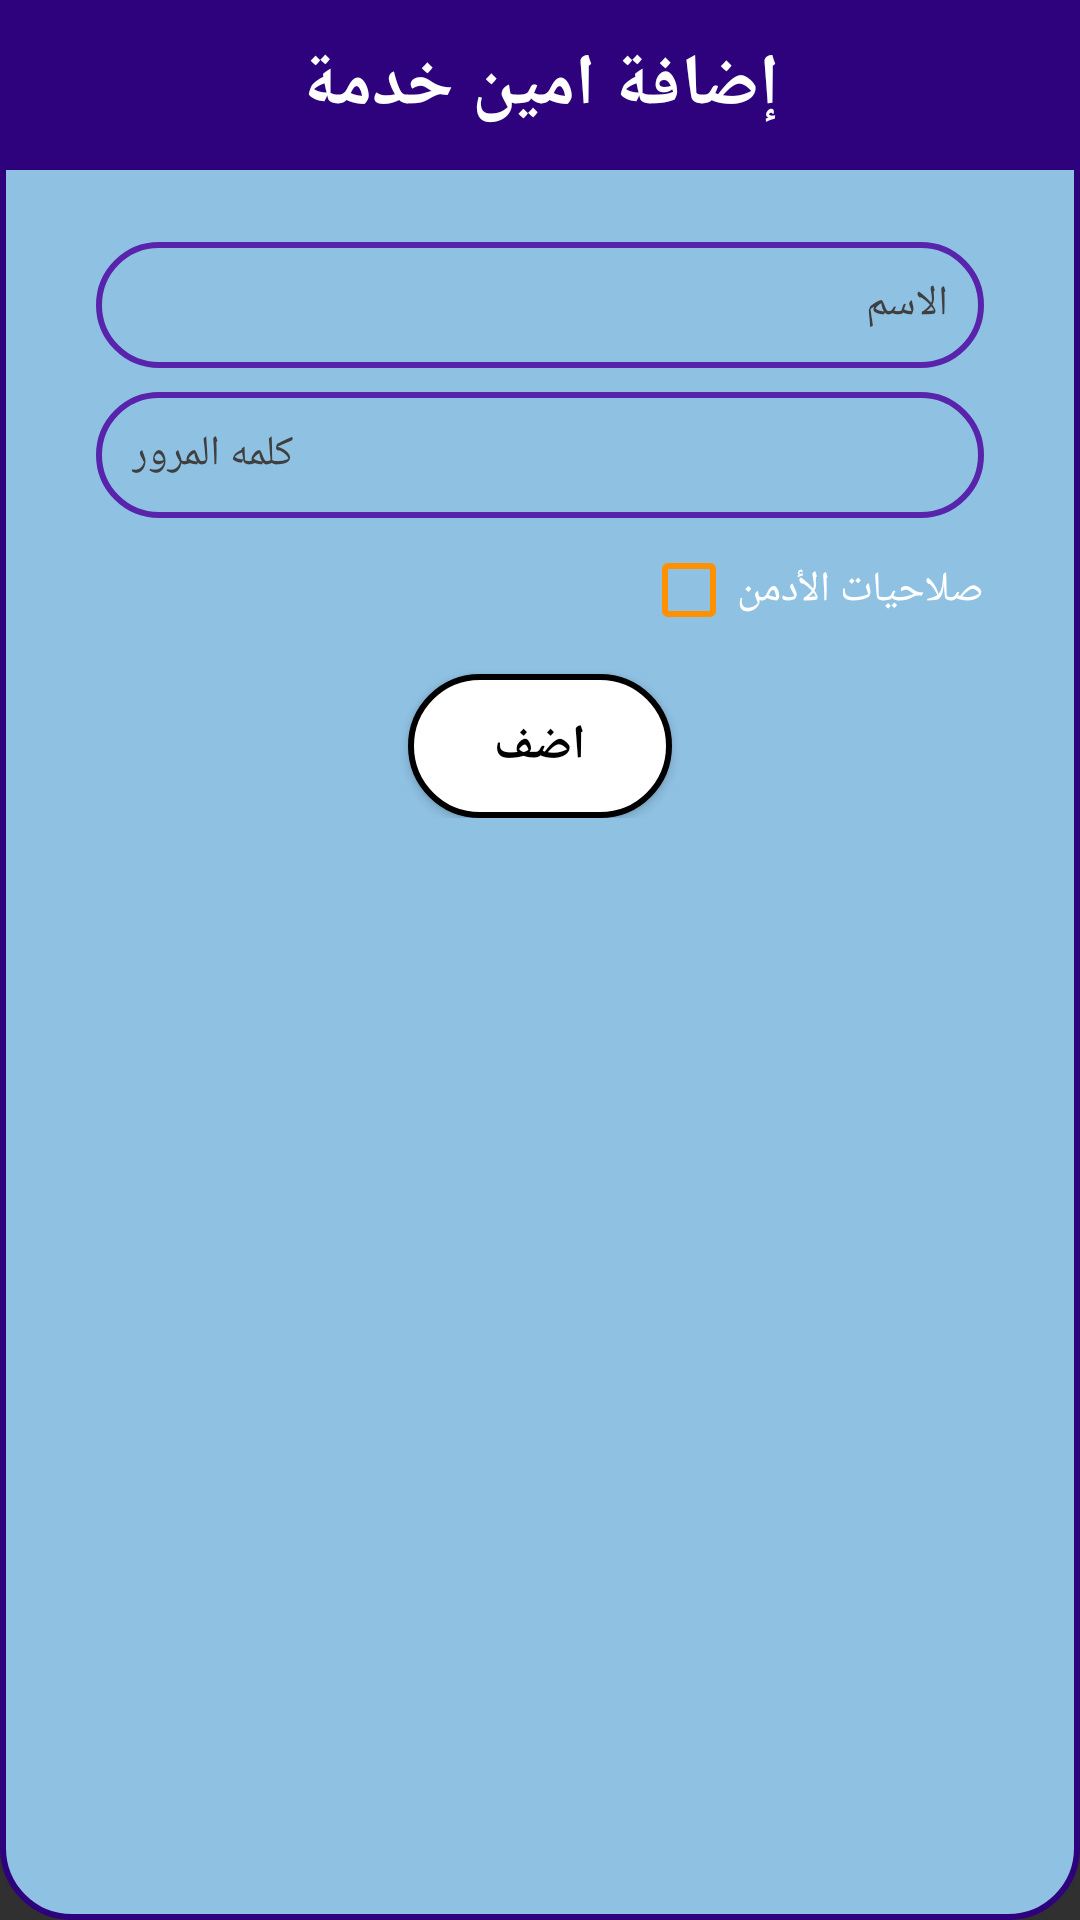

Reconstruct the res/layout file that produces this screen, plus the resources it refers to.
<!-- AndroidManifest.xml: application theme AppTheme -->
<!-- res/layout/activity_add_admin.xml -->
<?xml version="1.0" encoding="utf-8"?>
<RelativeLayout xmlns:android="http://schemas.android.com/apk/res/android"
    xmlns:app="http://schemas.android.com/apk/res-auto"
    xmlns:tools="http://schemas.android.com/tools"
    android:layout_width="match_parent"
    android:layout_height="match_parent"
    android:background="@drawable/rect_dialog_box">

    <TextView
        android:id="@+id/d_title"
        android:layout_width="match_parent"
        android:layout_height="wrap_content"
        android:padding="12dp"
        android:gravity="center"
        android:text="@string/m_add_admin"
        android:textSize="24sp"
        android:background="@color/primaryColor"
        android:textColor="@color/white"
        android:textStyle="bold"/>

    <ProgressBar
        android:id="@+id/progressBar"
        android:layout_width="wrap_content"
        android:layout_height="wrap_content"
        android:layout_alignParentTop="true"
        android:layout_marginTop="4dp"
        android:layout_marginStart="4dp"
        android:layout_alignParentStart="true"
        android:layout_gravity="center_horizontal|top"
        android:indeterminate="true"
        android:indeterminateDrawable="@drawable/progress_bar_black"
        android:visibility="gone" />

    <LinearLayout
        android:layout_width="match_parent"
        android:layout_height="wrap_content"
        android:padding="16dp"
        android:layout_below="@id/d_title"
        android:orientation="vertical">

        <EditText
            android:id="@+id/et_name"
            android:layout_width="match_parent"
            android:layout_height="42dp"
            android:background="@drawable/rect_white_box"
            android:hint="@string/name"
            android:imeActionLabel="@string/name"
            android:imeOptions="actionNext"
            android:layout_marginLeft="16dp"
            android:layout_marginRight="16dp"
            android:layout_marginTop="8dp"
            android:inputType="text"
            android:maxLines="1"
            android:padding="12dp"
            android:textColor="#3F3F3F"
            android:textColorHint="#3F3F3F"
            android:textSize="14sp" />

        <EditText
            android:id="@+id/et_password"
            android:layout_width="match_parent"
            android:layout_height="42dp"
            android:background="@drawable/rect_white_box"
            android:hint="@string/password"
            android:imeActionLabel="@string/password"
            android:imeOptions="actionDone"
            android:layout_marginLeft="16dp"
            android:layout_marginTop="8dp"
            android:layout_marginRight="16dp"
            android:inputType="textPassword"
            android:maxLines="1"
            android:padding="12dp"
            android:textColor="#3F3F3F"
            android:textColorHint="#3F3F3F"
            android:textSize="14sp" />

       <androidx.appcompat.widget.AppCompatCheckBox
           android:id="@+id/cb_is_Admin"
           android:layout_width="wrap_content"
           android:layout_height="wrap_content"
           android:layout_marginLeft="16dp"
           android:layout_marginTop="8dp"
           android:layout_marginRight="16dp"
           android:layout_gravity="right"
           android:textColor="@color/white"
           android:textSize="14sp"
           android:buttonTint="@color/secondaryColor"
           android:text="@string/admin_mission"/>

        <Button
            android:id="@+id/btn_add"
            android:layout_width="wrap_content"
            android:layout_height="wrap_content"
            android:layout_marginTop="12dp"
            android:background="@drawable/btn_white_selector"
            android:paddingLeft="16dp"
            android:paddingRight="16dp"
            android:paddingTop="4dp"
            android:paddingBottom="4dp"
            android:layout_gravity="center_horizontal"
            android:text="@string/add"
            android:textColor="@color/black"
            android:textSize="16sp"
            android:textStyle="bold" />

    </LinearLayout>

</RelativeLayout>
<!-- resources referenced by this layout -->
<resources>
  <color name="black">#000000</color>
  <color name="primaryColor">#2E027C</color>
  <color name="secondaryColor">#ff9100</color>
  <color name="white">#ffffff</color>
  <!-- drawable btn_white_selector (drawable) -->
  <?xml version="1.0" encoding="utf-8"?>
  <selector xmlns:android="http://schemas.android.com/apk/res/android">
      <item  android:state_selected="true">
          <shape android:shape="rectangle">
  
              <solid android:color="#aaffffff" />
  
              <corners android:radius="23dp"/>
  
              <size android:height="40dp" android:width="40dp"/>
              <stroke android:color="@color/white" android:width="1dp"/>
  
          </shape>
  
      </item>
  
      <item  android:state_pressed="true">
          <shape android:shape="rectangle">
  
              <solid android:color="#aaffffff" />
  
              <corners android:radius="23dp"/>
  
              <size android:height="40dp" android:width="40dp"/>
  
              <stroke android:color="@color/white" android:width="1dp"/>
  
          </shape>
  
      </item>
  
      <item  android:state_focused="true">
          <shape android:shape="rectangle">
  
              <solid android:color="#aaffffff" />
  
              <size android:height="40dp" android:width="40dp"/>
  
              <stroke android:color="@color/white" android:width="1dp"/>
  
              <corners android:radius="23dp"/>
  
          </shape>
  
      </item>
  
      <item
          android:state_selected="false" >
  
          <shape android:shape="rectangle">
  
              <corners android:radius="23dp"/>
  
              <solid android:color="@color/white" />
  
              <size android:height="40dp" android:width="40dp"/>
  
              <stroke android:color="@color/orange" android:width="2dp"/>
  
          </shape>
  
      </item>
  </selector>
  <!-- drawable progress_bar_black (drawable) -->
  <?xml version="1.0" encoding="utf-8"?>
  <rotate xmlns:android="http://schemas.android.com/apk/res/android"
      android:fromDegrees="0"
      android:pivotX="50%"
      android:pivotY="50%"
      android:toDegrees="1080">
  
      <shape
          android:shape="ring"
          android:innerRadius="10dp"
          android:thickness="4dp"
          android:useLevel="false" >
  
          <size
              android:height="14dp"
              android:width="14dp" />
  
          <gradient
              android:angle="0"
              android:endColor="@color/black"
              android:centerColor="#90000000"
              android:startColor="#00000000"
              android:type="sweep"
              android:useLevel="false" />
  
      </shape>
  
  </rotate>
  <!-- drawable rect_dialog_box (drawable) -->
  <?xml version="1.0" encoding="utf-8"?>
  <shape xmlns:android="http://schemas.android.com/apk/res/android" >
      <stroke
          android:width="2dp"
          android:color="@color/primaryColor" />
      <solid android:color="#ee97CCF0" />
      <corners android:radius="23dp" />
  </shape>
  <!-- drawable rect_white_box (drawable) -->
  <?xml version="1.0" encoding="utf-8"?>
  <shape xmlns:android="http://schemas.android.com/apk/res/android" >
      <stroke
          android:width="2dp"
          android:color="@color/primaryLightColor" />
      <solid android:color="@color/primaryVeryLightColor" />
      <corners android:radius="23dp" />
  </shape>
  <string name="add">اضف</string>
  <string name="admin_mission">صلاحيات الأدمن</string>
  <string name="m_add_admin">إضافة امين خدمة</string>
  <string name="name">الاسم</string>
  <string name="password">كلمه المرور</string>
  <style name="AppTheme" parent="Theme.AppCompat.NoActionBar">
          
          <item name="colorPrimary">@color/primaryColor</item>
          <item name="colorPrimaryDark">@color/primaryDarkColor</item>
          <item name="colorAccent">@color/secondaryColor</item>
      </style>
  <color name="primaryLightColor">#5824AC</color>
  <color name="primaryDarkColor">#000060</color>
</resources>
